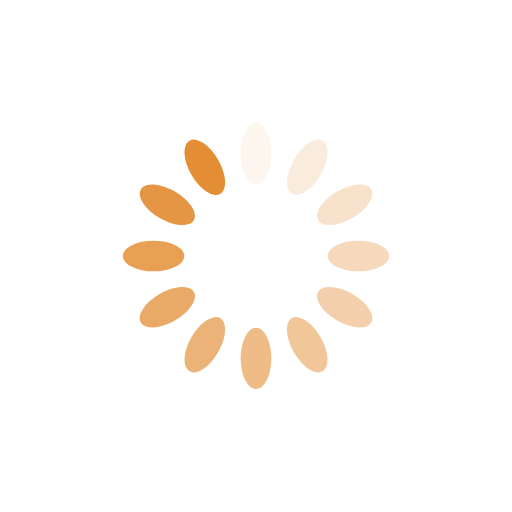
t = 0.00 s
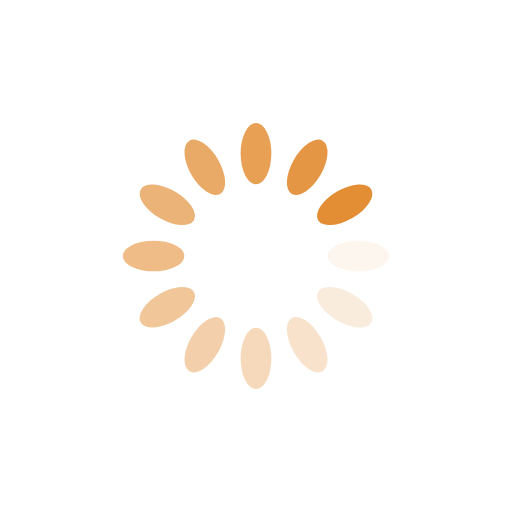
t = 0.25 s
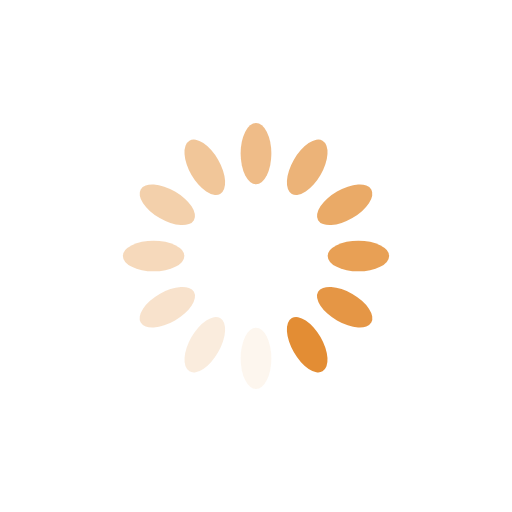
t = 0.50 s
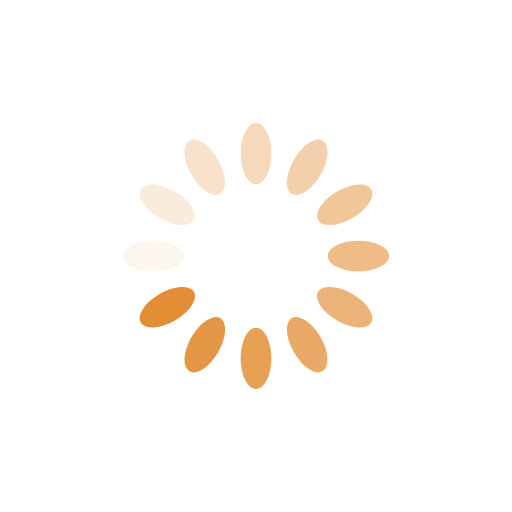
t = 0.75 s

The animated SVG that drew these frames (rendered in a browser with its animation timeline set to each time). Animation: 12 SMIL elements (animate=12); one cycle of 1.00 s, repeats indefinitely.

<?xml version="1.0" encoding="utf-8"?>
<svg xmlns="http://www.w3.org/2000/svg" xmlns:xlink="http://www.w3.org/1999/xlink" style="margin: auto; background: rgba(255, 255, 255, 0); display: block; shape-rendering: auto;" width="200px" height="200px" viewBox="0 0 100 100" preserveAspectRatio="xMidYMid">
<g transform="rotate(0 50 50)">
  <rect x="47" y="24" rx="3" ry="6" width="6" height="12" fill="#e38d34">
    <animate attributeName="opacity" values="1;0" keyTimes="0;1" dur="1s" begin="-0.9166666666666666s" repeatCount="indefinite"></animate>
  </rect>
</g><g transform="rotate(30 50 50)">
  <rect x="47" y="24" rx="3" ry="6" width="6" height="12" fill="#e38d34">
    <animate attributeName="opacity" values="1;0" keyTimes="0;1" dur="1s" begin="-0.8333333333333334s" repeatCount="indefinite"></animate>
  </rect>
</g><g transform="rotate(60 50 50)">
  <rect x="47" y="24" rx="3" ry="6" width="6" height="12" fill="#e38d34">
    <animate attributeName="opacity" values="1;0" keyTimes="0;1" dur="1s" begin="-0.75s" repeatCount="indefinite"></animate>
  </rect>
</g><g transform="rotate(90 50 50)">
  <rect x="47" y="24" rx="3" ry="6" width="6" height="12" fill="#e38d34">
    <animate attributeName="opacity" values="1;0" keyTimes="0;1" dur="1s" begin="-0.6666666666666666s" repeatCount="indefinite"></animate>
  </rect>
</g><g transform="rotate(120 50 50)">
  <rect x="47" y="24" rx="3" ry="6" width="6" height="12" fill="#e38d34">
    <animate attributeName="opacity" values="1;0" keyTimes="0;1" dur="1s" begin="-0.5833333333333334s" repeatCount="indefinite"></animate>
  </rect>
</g><g transform="rotate(150 50 50)">
  <rect x="47" y="24" rx="3" ry="6" width="6" height="12" fill="#e38d34">
    <animate attributeName="opacity" values="1;0" keyTimes="0;1" dur="1s" begin="-0.5s" repeatCount="indefinite"></animate>
  </rect>
</g><g transform="rotate(180 50 50)">
  <rect x="47" y="24" rx="3" ry="6" width="6" height="12" fill="#e38d34">
    <animate attributeName="opacity" values="1;0" keyTimes="0;1" dur="1s" begin="-0.4166666666666667s" repeatCount="indefinite"></animate>
  </rect>
</g><g transform="rotate(210 50 50)">
  <rect x="47" y="24" rx="3" ry="6" width="6" height="12" fill="#e38d34">
    <animate attributeName="opacity" values="1;0" keyTimes="0;1" dur="1s" begin="-0.3333333333333333s" repeatCount="indefinite"></animate>
  </rect>
</g><g transform="rotate(240 50 50)">
  <rect x="47" y="24" rx="3" ry="6" width="6" height="12" fill="#e38d34">
    <animate attributeName="opacity" values="1;0" keyTimes="0;1" dur="1s" begin="-0.25s" repeatCount="indefinite"></animate>
  </rect>
</g><g transform="rotate(270 50 50)">
  <rect x="47" y="24" rx="3" ry="6" width="6" height="12" fill="#e38d34">
    <animate attributeName="opacity" values="1;0" keyTimes="0;1" dur="1s" begin="-0.16666666666666666s" repeatCount="indefinite"></animate>
  </rect>
</g><g transform="rotate(300 50 50)">
  <rect x="47" y="24" rx="3" ry="6" width="6" height="12" fill="#e38d34">
    <animate attributeName="opacity" values="1;0" keyTimes="0;1" dur="1s" begin="-0.08333333333333333s" repeatCount="indefinite"></animate>
  </rect>
</g><g transform="rotate(330 50 50)">
  <rect x="47" y="24" rx="3" ry="6" width="6" height="12" fill="#e38d34">
    <animate attributeName="opacity" values="1;0" keyTimes="0;1" dur="1s" begin="0s" repeatCount="indefinite"></animate>
  </rect>
</g>
<!-- [ldio] generated by https://loading.io/ --></svg>